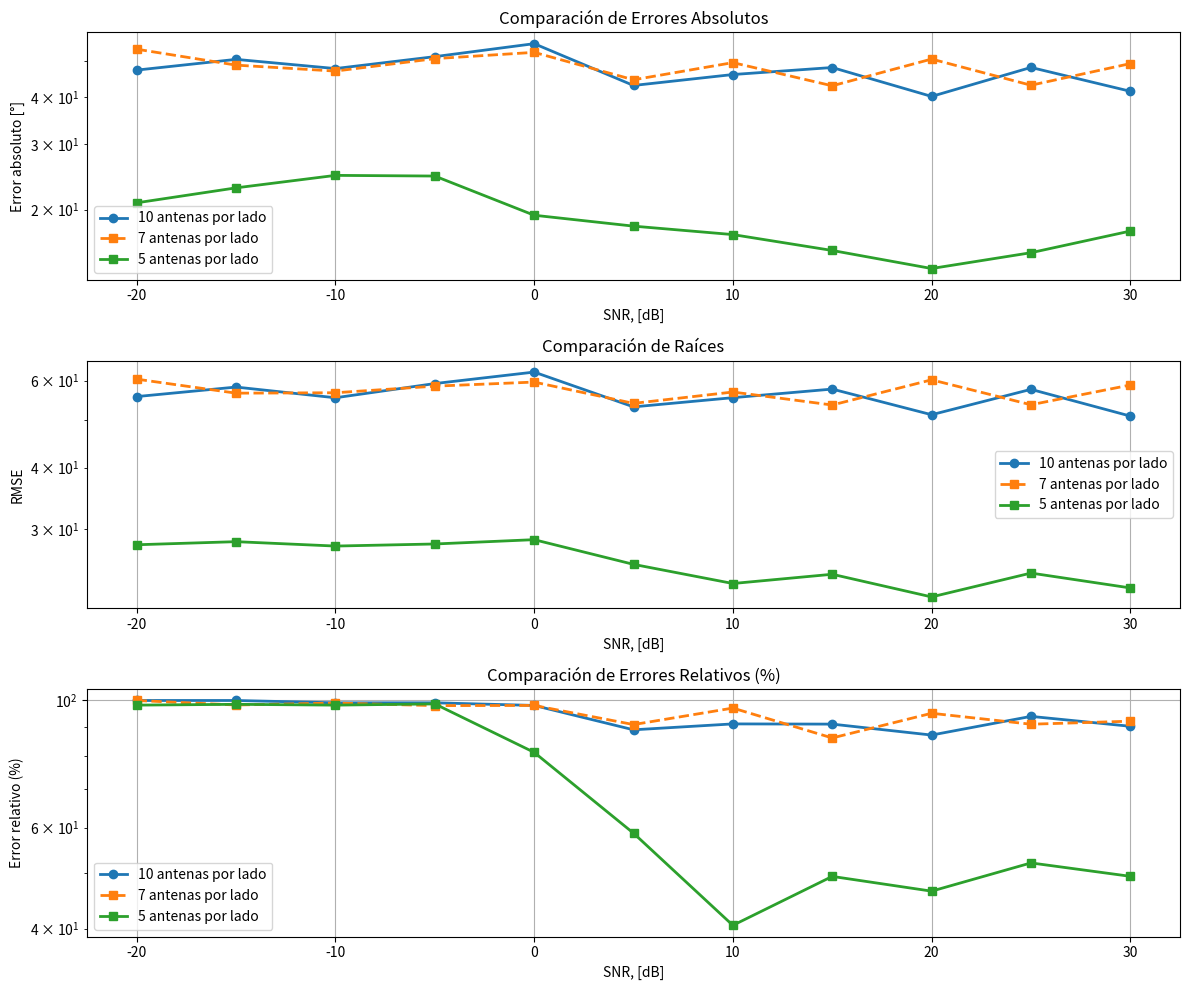

Python code for this plot:
import numpy as np
import matplotlib.pyplot as plt


## CODIGO QUE GENERA LA COMPARACIÓN ENTRE datos de entrenamiento



# ============================
# === 1. 200 k ==
# ============================
errores_abs_1 = np.array([
    47.36, 50.60606060606061, 47.81, 51.464646464646464, 
    55.76, 43.07070707070707, 46.08, 48.121212121212125, 40.25, 
    48.144329896907216, 41.55
])

raices_1 = np.array([
    55.68015805, 58.20548761, 55.37391082, 59.1639564,  62.41586337, 53.07170678,      
 55.39530666, 57.66097362, 51.1645385,  57.58740555, 50.84063336
])

errores_rel_1 = np.array([
    99.99454643125591, 99.99388113713613, 99.06613518133547, 99.06759163605356, 
    98.02757859291752, 88.88321083420739, 91.01674494420463, 90.93801440589256, 
    87.02703917569033, 93.80944794127883, 90.15209455044342
])

# ============================
# === 2. Datos 7*7 ==
# ============================
errores_abs_2 = np.array([
    53.888888888888886, 48.84, 47.07142857142857, 50.833333333333336, 
    52.84848484848485, 44.608247422680414, 49.6, 42.98, 50.704081632653065, 
    43.13131313131313, 49.3
])

raices_2 = np.array([
    60.39006206, 56.57437583, 56.68378093, 58.45119046, 59.57662073, 53.94508472,      
 56.87477472, 53.53148606, 60.20483742, 53.59462509, 58.76512571
])

errores_rel_2 = np.array([
    99.99644603917237, 98.19939515754528, 98.97204924620472, 97.95359516392917, 
    98.02018815561931, 90.77171494955434, 96.99598482155163, 86.01604738094714, 
    94.9877147113073, 90.90436098807758, 92.01813601717016
])

# ============================
# === Datos del modelo para 200k entradas ==
# ============================
errores_abs_3 = np.array([
    20.86, 22.88, 24.714285714285715, 24.612244897959183, 19.32, 
    18.06122448979592, 17.142857142857142, 15.54, 13.9, 15.326530612244898, 17.52
])

raices_3 = np.array([
    27.91239941, 28.31739748, 27.74361788, 28.01384497, 28.58283967, 25.47587094,
 23.30064377, 24.32652873, 21.8878962,  24.46303334, 22.82542442
])

errores_rel_3 = np.array([
    98.15134777359691, 98.46379803476266, 98.14758154173579, 98.63362516276216, 
    81.18858049100635, 58.67459128617672, 40.52067864177295, 49.3239371791868, 
    46.48375822823746, 52.069619919232444, 49.34009810292606
])
# ==========================================
# === 3. Eje X (definido por el usuario) ===
# ==========================================
# x = np.arange(1, 12)  # Por ejemplo, 1 a 11
x=[-20,-15,-10,-5,0,5,10,15,20,25,30]

# ==========================================
# === 4. Graficar comparaciones ============
# ==========================================

plt.figure(figsize=(12, 10))

# --- Variable 1: Errores absolutos ---
plt.subplot(3, 1, 1)
plt.plot(x, errores_abs_1, 'o-', label='10 antenas por lado', linewidth=2)
plt.plot(x, errores_abs_2, 's--', label='7 antenas por lado', linewidth=2)
plt.plot(x, errores_abs_3, 's-', label='5 antenas por lado', linewidth=2)
plt.title('Comparación de Errores Absolutos')
plt.xlabel("SNR, [dB]")
plt.ylabel('Error absoluto [°]')
plt.legend()
plt.yscale("log")
plt.grid(True)

# --- Variable 2: Raíces ---
plt.subplot(3, 1, 2)
plt.plot(x, raices_1, 'o-', label='10 antenas por lado', linewidth=2)
plt.plot(x, raices_2, 's--', label='7 antenas por lado', linewidth=2)
plt.plot(x, raices_3, 's-', label='5 antenas por lado', linewidth=2)
plt.title('Comparación de Raíces')
plt.xlabel("SNR, [dB]")
plt.ylabel('RMSE')
plt.yscale("log")
plt.legend()
plt.grid(True)

# --- Variable 3: Errores relativos ---
plt.subplot(3, 1, 3)
plt.plot(x, errores_rel_1, 'o-', label='10 antenas por lado', linewidth=2)
plt.plot(x, errores_rel_2, 's--', label='7 antenas por lado', linewidth=2)
plt.plot(x, errores_rel_3, 's-', label='5 antenas por lado', linewidth=2)
plt.title('Comparación de Errores Relativos (%)')
plt.xlabel("SNR, [dB]")
plt.ylabel('Error relativo (%)')
plt.legend()
plt.yscale("log")
plt.grid(True)

plt.tight_layout()
plt.show()
